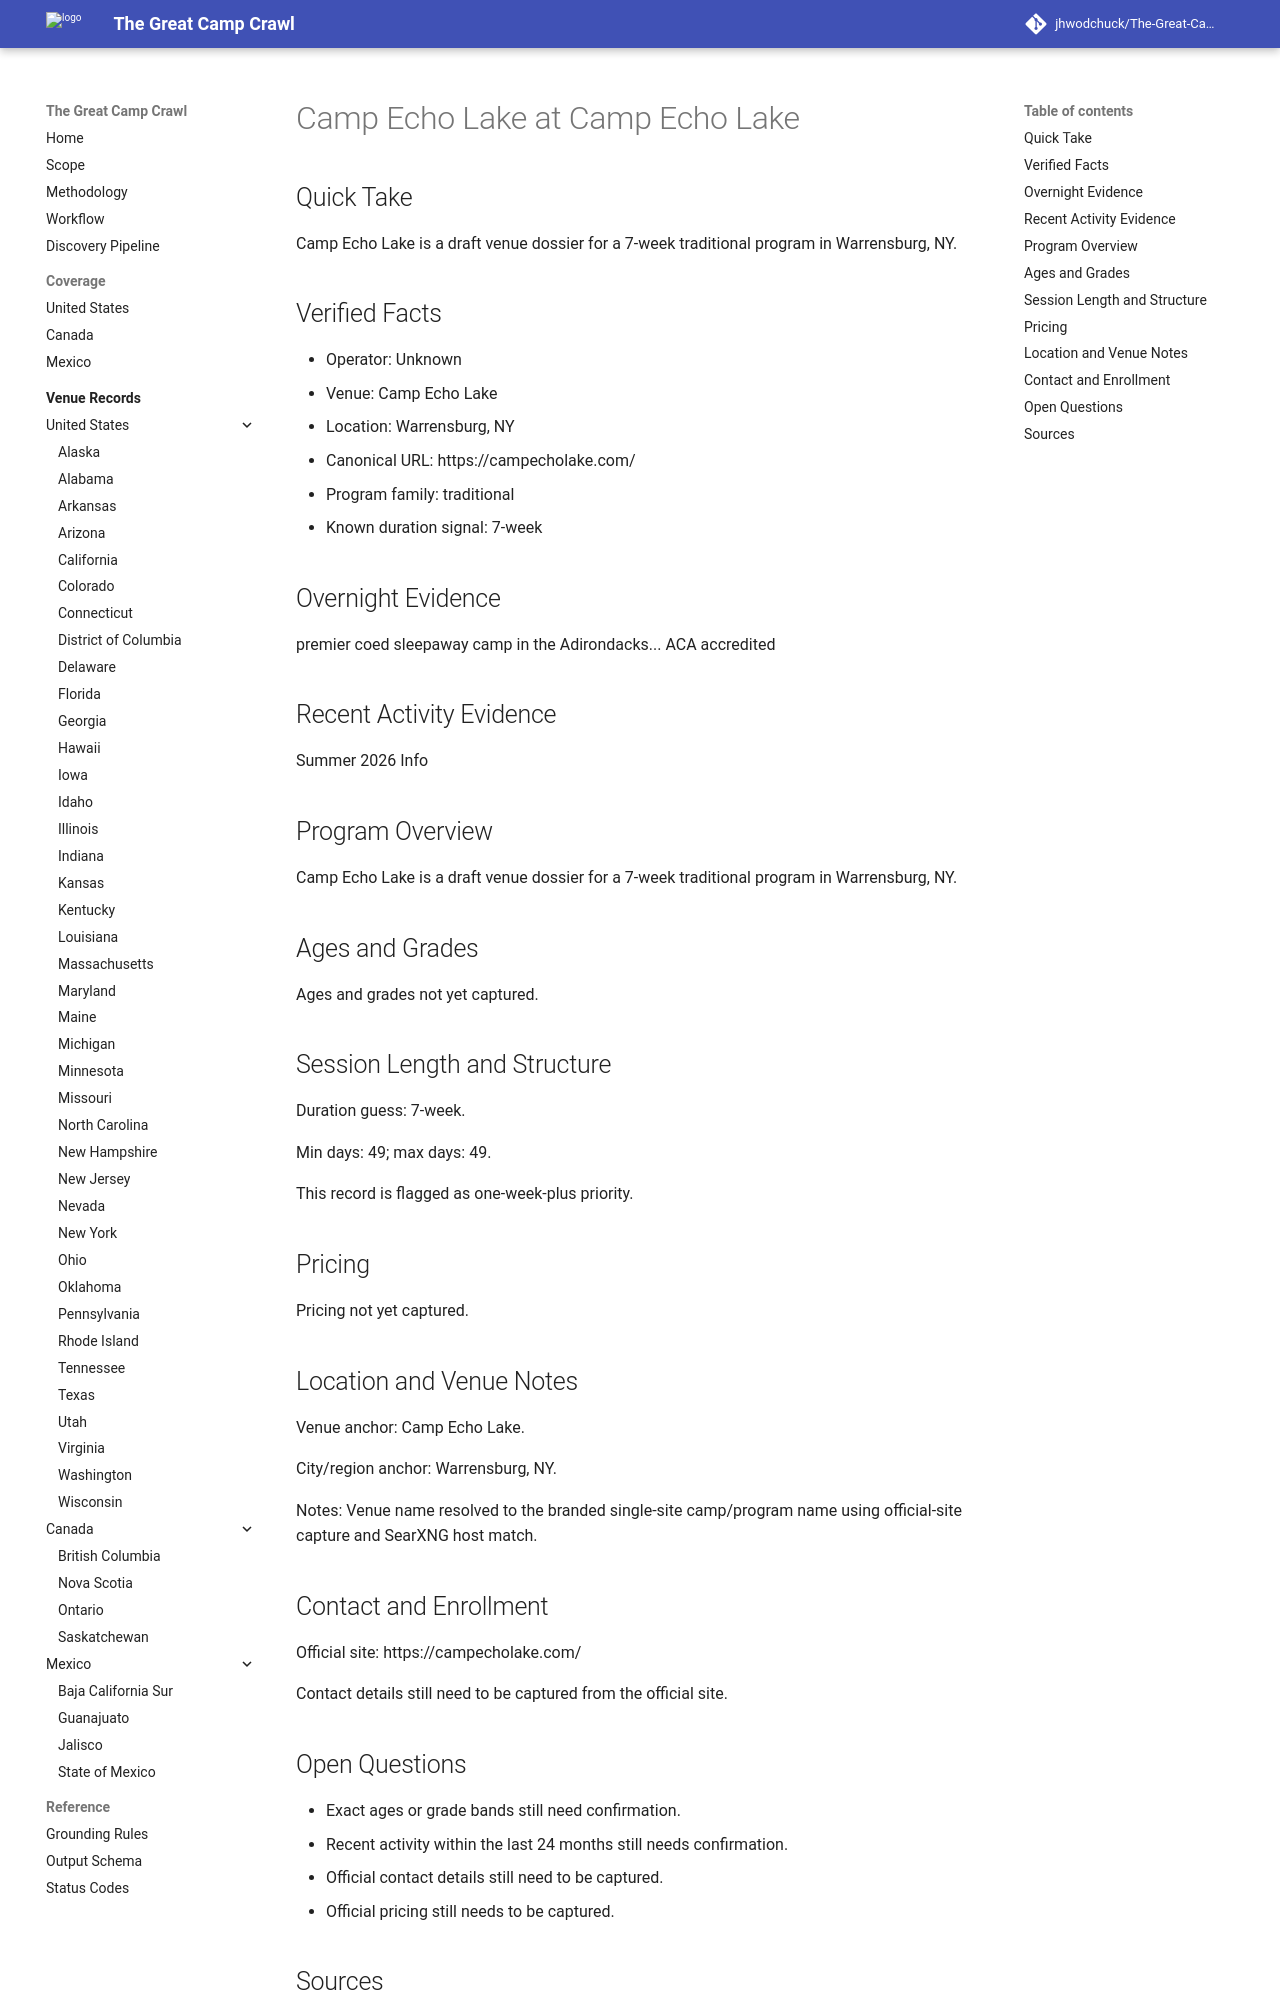

repository: jhwodchuck/The-Great-Camp-Crawl · page: camps/us/ny/camp-echo-lake--us-ny-warrensburg-camp-echo-lake--cand-us-ny-warrensburg-camp-echo-lake-pending-venue-campecholake-com/index.html · generator: mkdocs

---
record_id: cand-us-ny-warrensburg-camp-echo-lake-pending-venue-campecholake-com
camp_id: camp-echo-lake
venue_id: us-ny-warrensburg-camp-echo-lake
name: Camp Echo Lake
display_name: Camp Echo Lake at Camp Echo Lake
country: US
country_name: United States
region: NY
region_name: New York
city: Warrensburg
venue_name: Camp Echo Lake
program_family:
- traditional
camp_types:
- traditional
priority_flags:
  college_precollege: false
  one_week_plus: true
languages_found:
- en
source_language_primary: en
activity_status: unknown
activity_evidence_window_months: 24
duration:
  min_days: 49
  max_days: 49
pricing:
  currency: USD
  amount_min: null
  amount_max: null
  boarding_included: null
ages:
  min: null
  max: null
grades:
  min: null
  max: null
operator:
  name: ''
  type: camp-operator
website:
  canonical_url: https://campecholake.com
  admissions_url: null
  session_dates_url: https://campecholake.com
  pricing_url: null
contact:
  email: null
  phone: null
location:
  address: null
  postal_code: null
  latitude: null
  longitude: null
verification:
  overnight_confirmed: true
  active_past_2_years_confirmed: false
  confidence: medium
  last_verified: '2026-04-13'
evidence:
  overnight_source_url: https://campecholake.com
  recent_activity_source_url: null
  duration_source_url: https://campecholake.com
  pricing_source_url: null
tags:
- us
- ny
- warrensburg
- traditional
draft_status: draft
---

# Camp Echo Lake at Camp Echo Lake

## Quick Take
Camp Echo Lake is a draft venue dossier for a 7-week traditional program in Warrensburg, NY.

## Verified Facts
- Operator: Unknown
- Venue: Camp Echo Lake
- Location: Warrensburg, NY
- Canonical URL: https://campecholake.com/
- Program family: traditional
- Known duration signal: 7-week

## Overnight Evidence
premier coed sleepaway camp in the Adirondacks... ACA accredited

## Recent Activity Evidence
Summer 2026 Info

## Program Overview
Camp Echo Lake is a draft venue dossier for a 7-week traditional program in Warrensburg, NY.

## Ages and Grades
Ages and grades not yet captured.

## Session Length and Structure
Duration guess: 7-week.

Min days: 49; max days: 49.

This record is flagged as one-week-plus priority.

## Pricing
Pricing not yet captured.

## Location and Venue Notes
Venue anchor: Camp Echo Lake.

City/region anchor: Warrensburg, NY.

Notes: Venue name resolved to the branded single-site camp/program name using official-site capture and SearXNG host match.

## Contact and Enrollment
Official site: https://campecholake.com/

Contact details still need to be captured from the official site.
